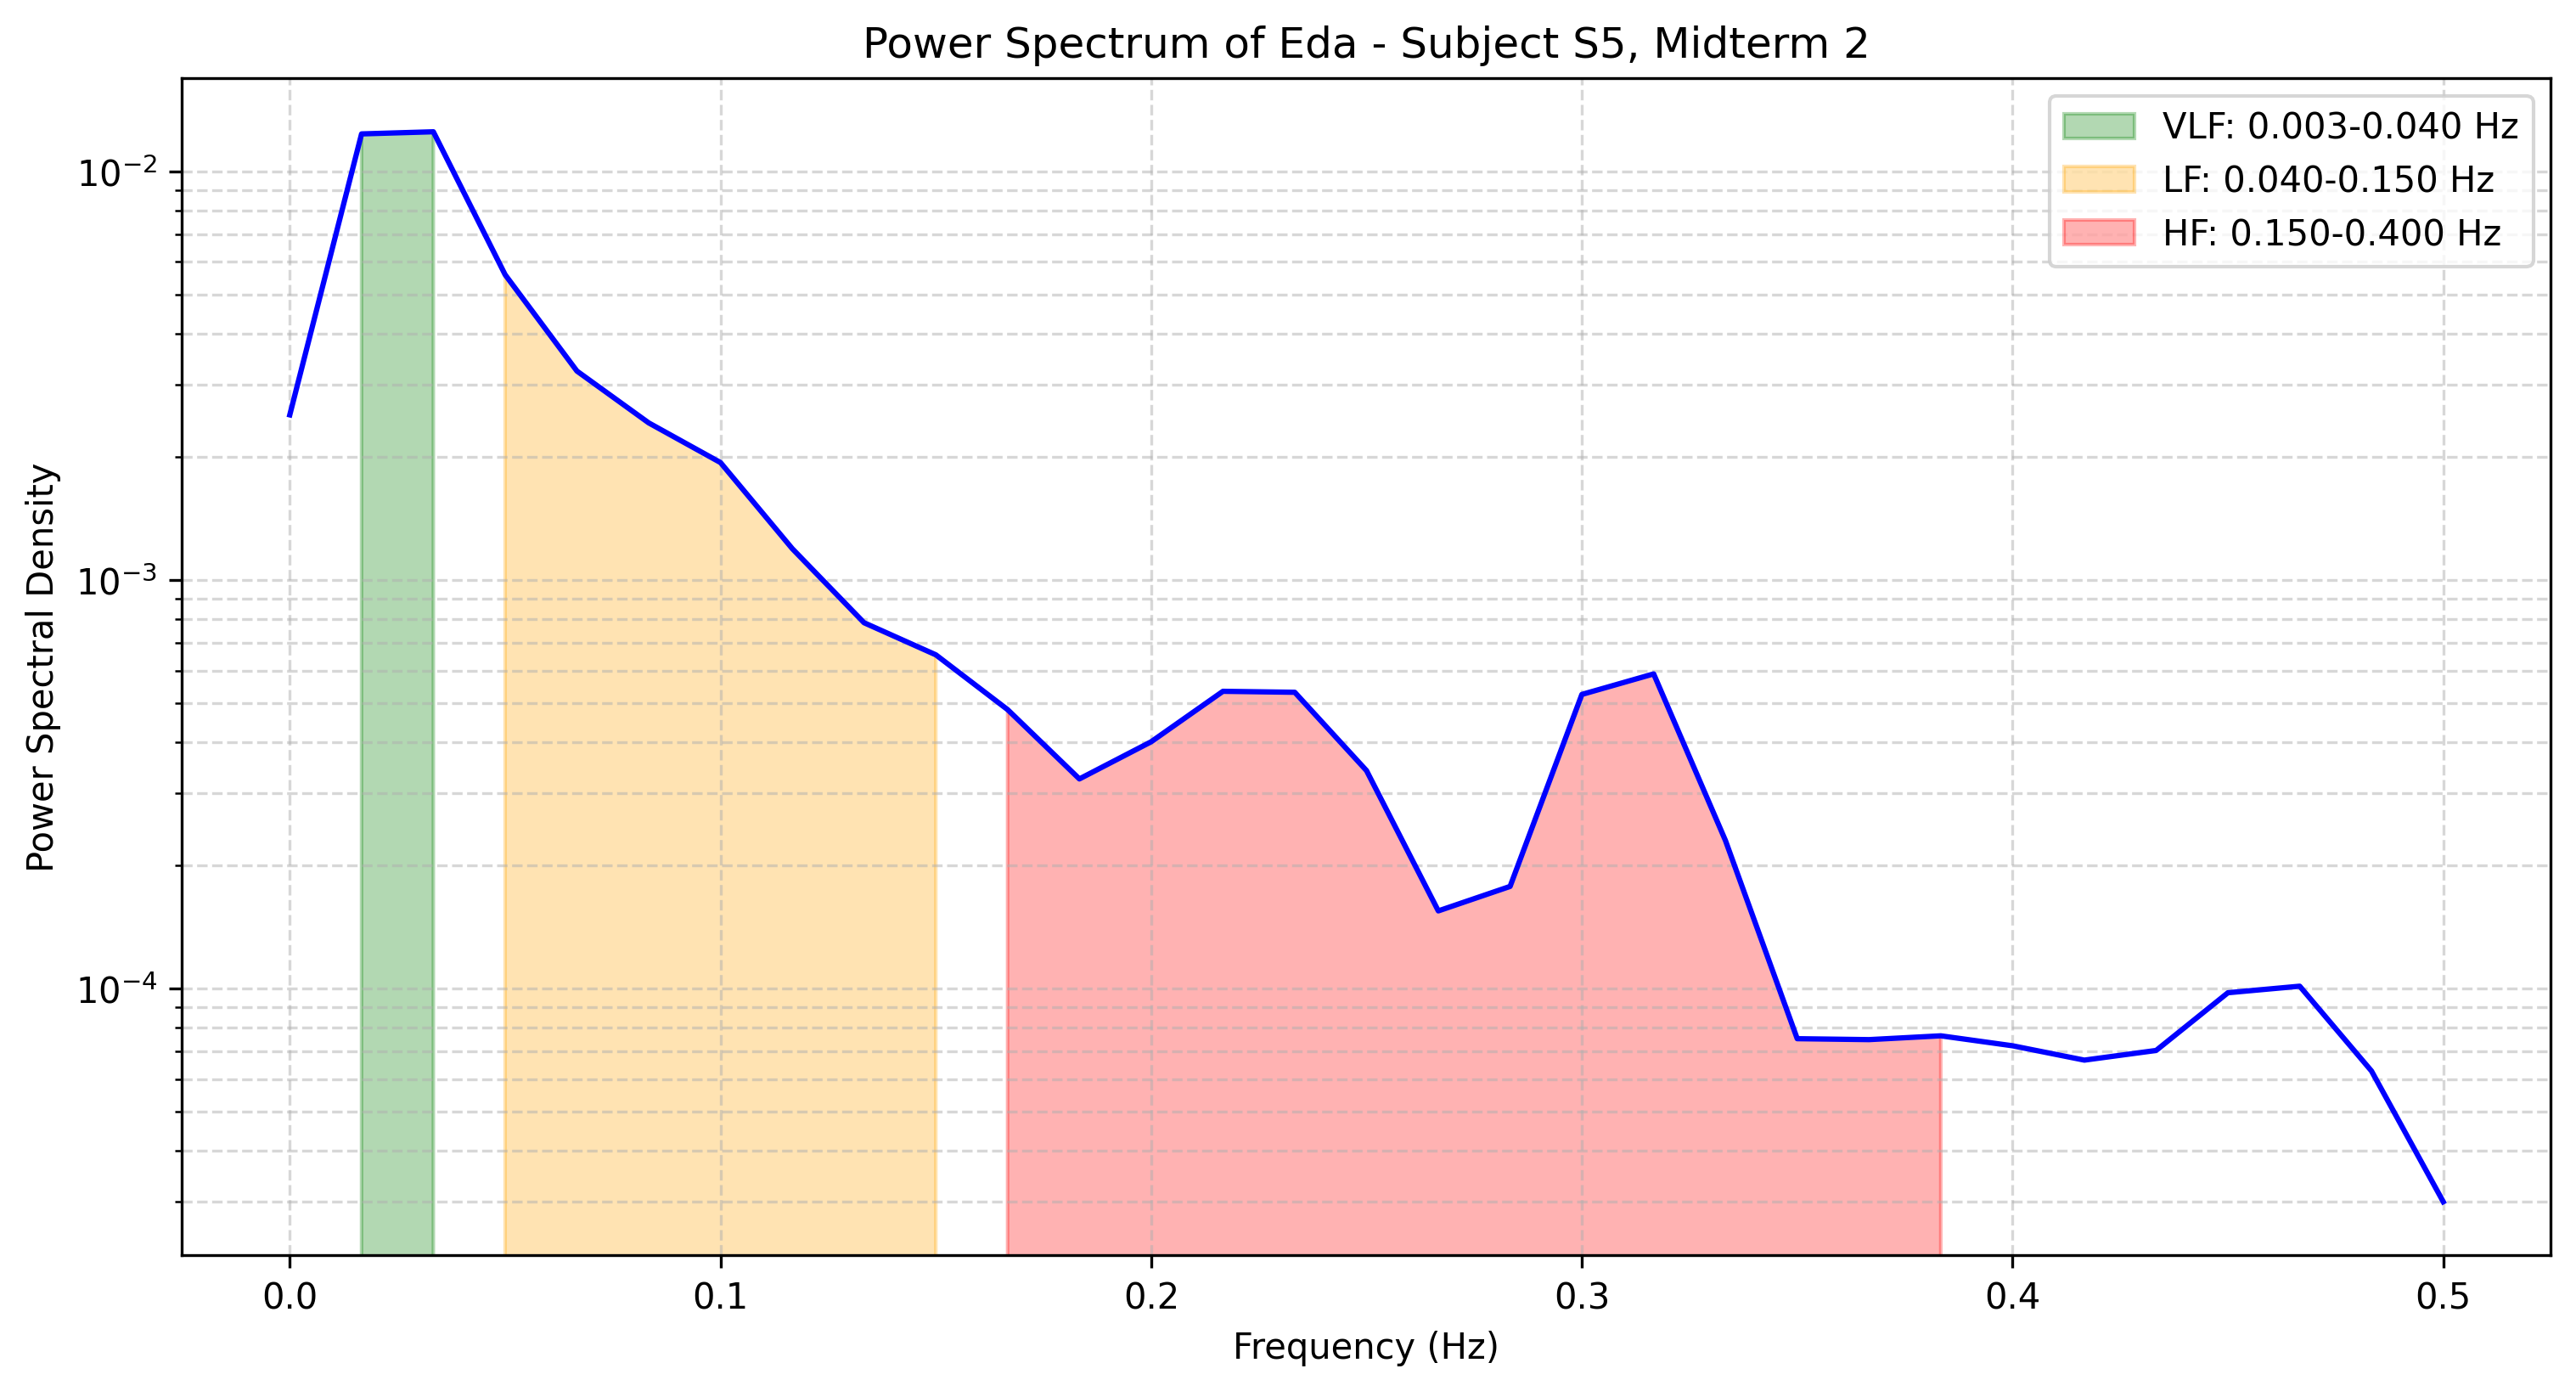

Source data for this figure (header and first rows):
frequency, power
0.0, 0.002534
0.01667, 0.01235
0.03333, 0.0125
0.05, 0.005584
0.06667, 0.003244
0.08333, 0.002423
0.1, 0.001937
0.1167, 0.001192
0.1333, 0.0007852
0.15, 0.0006553
0.1667, 0.0004811
0.1833, 0.0003255
0.2, 0.0004014
0.2167, 0.0005335
0.2333, 0.0005305
0.25, 0.0003412
0.2667, 0.0001547
0.2833, 0.0001776
0.3, 0.0005242
0.3167, 0.0005884
0.3333, 0.0002301
0.35, 7.527813410170745e-05
0.3667, 7.488622706069879e-05
0.3833, 7.650885767114784e-05
0.4, 7.233202974847094e-05
0.4167, 6.671497151401511e-05
0.4333, 7.045089394999936e-05
0.45, 9.754011979612355e-05
0.4667, 0.0001012
0.4833, 6.275245274662728e-05
0.5, 3.002262695112597e-05
